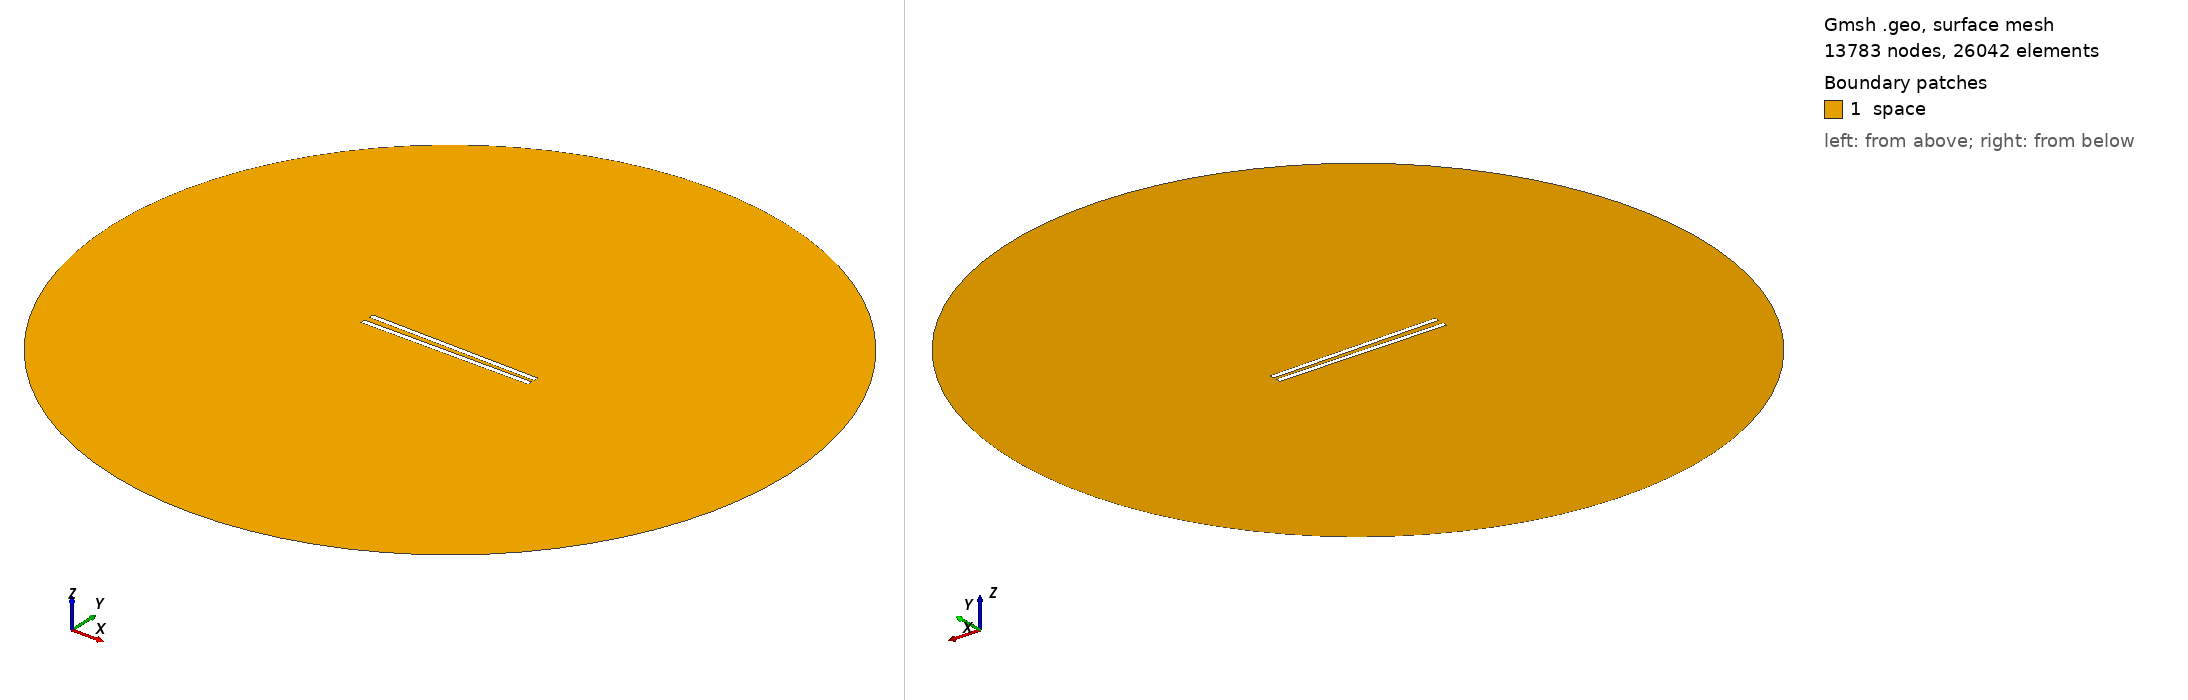

Gmsh geometry script, surface-meshed: 13783 nodes, 26042 surface elements. Boundary patches (legend numbers): 1 space. Left view from above one corner, right view from below the opposite corner. Legend entries are the model's physical surfaces. The drawing asked Gmsh for element sizes between 1% and 20% of the model's largest extent; the script's own settings can give other sizes.

=== 800.geo (drawn) ===
// Set the geometry kernel
SetFactory("OpenCASCADE");

//---------------------------------------
// Rectangles
//---------------------------------------

// Rectangle 1 (top)
Point(1) = {-49.51111111111111, 1.25, 0, 1.0};
Point(2) = {49.51111111111111, 1.25, 0, 1.0};
Point(3) = {49.51111111111111, 4.272222222222222, 0, 1.0};
Point(4) = {-49.51111111111111, 4.272222222222222, 0, 1.0};

Line(1) = {1, 2};
Line(2) = {2, 3};
Line(3) = {3, 4};
Line(4) = {4, 1};

Line Loop(1) = {1, 2, 3, 4};
Plane Surface(1) = {1};

Rotate { {0, 0, 1}, {0,  1.25,  0}, -0.017 } {
  Surface{1};
}

// Rectangle 2 (bottom)
Point(5) = {-49.51111111111111, -1.25, 0, 1.0};
Point(6) = {49.51111111111111, -1.25, 0, 1.0};
Point(7) = {49.51111111111111, -4.272222222222222, 0, 1.0};
Point(8) = {-49.51111111111111, -4.272222222222222, 0, 1.0};

Line(5) = {5, 6};
Line(6) = {6, 7};
Line(7) = {7, 8};
Line(8) = {8, 5};

Line Loop(2) = {5, 6, 7, 8};
Plane Surface(2) = {2}; 


//---------------------------------------
// Circle
//---------------------------------------

// Define points
Point(9) = {0, 0, 0};        // Center
Point(10) = {200, 0, 0};     // Start point
Point(11) = {0, 200, 0};     // 90 degrees
Point(12) = {-200, 0, 0};    // 180 degrees
Point(13) = {0, -200, 0};    // 270 degrees

// Define circle arcs (each needs start, center, end)
Circle(9) = {10, 9, 11};
Circle(10) = {11, 9, 12};
Circle(11) = {12, 9, 13};
Circle(12) = {13, 9, 10};

// Define curve loop and surface if needed
Curve Loop(3) = {9, 10, 11, 12};
Surface(3) = {3};

// Subtract Rectangles from Circle
BooleanDifference{ Surface{3}; Delete; }{ Surface{1}; Surface{2}; Delete; }

//---------------------------------------
// Transfinite Lines and Surface
//---------------------------------------
r = 7;
Transfinite Line {1, 3} = 50*r Using Progression 1;
Transfinite Line {2, 4} = 2*r Using Progression 1;
Transfinite Line {5, 7} = 50*r Using Progression 1;
Transfinite Line {6, 8} = 2*r Using Progression 1;
Transfinite Line {9, 10, 11, 12} = 20 Using Progression 1;

//---------------------------------------
// Define Physical Groups
//---------------------------------------                

//--- Physical Curves
// Physical groups for boundaries
Physical Line("force_segment", 10) = {1};
Physical Line("upper_plate", 11) = {2, 3, 4};
Physical Line("lower_plate", 12) = {5, 6, 7, 8};
Physical Line("boundary", 20) = {9, 10, 11, 12};

//--- Physical Surfaces
Physical Surface("space", 30) = {3};

//---------------------------------------
// 6. Generate the Mesh
//---------------------------------------
Mesh 2;  // 2D mesh generation
